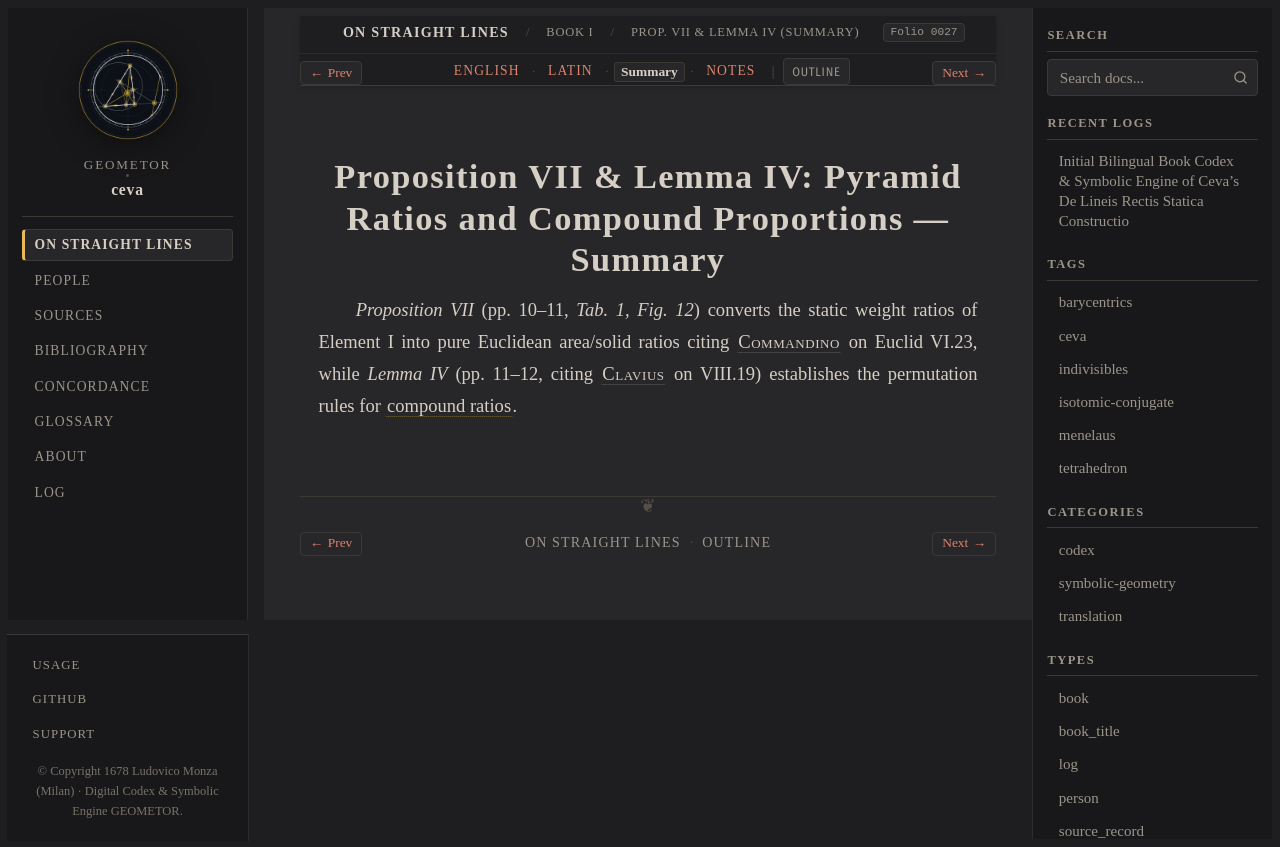

repository: geometor/ceva · page: de_lineis_rectis/liber_primus/prop_07/summary.html · generator: sphinx

:layout: book
:order: 8
:canonical_id: liber_primus_prop_07
:breadcrumb_title: Prop. VII & Lemma IV (Summary)
:folio: 0027
:tracks: English: index | Latin: la | Summary: summary | Notes: notes

.. _liber-primus-prop-07-summary:

Proposition VII & Lemma IV: Pyramid Ratios and Compound Proportions — Summary
=============================================================================

.. folio:: 0027
   :page: p. 10

*Proposition VII* (pp. 10–11, `Tab. 1, Fig. 12`) converts the static weight ratios of Element I into pure Euclidean area/solid ratios citing :person:`Commandino <commandino>` on Euclid VI.23, while *Lemma IV* (pp. 11–12, citing :person:`Clavius <clavius>` on VIII.19) establishes the permutation rules for :term:`compound ratios <ratio-composita>`.
